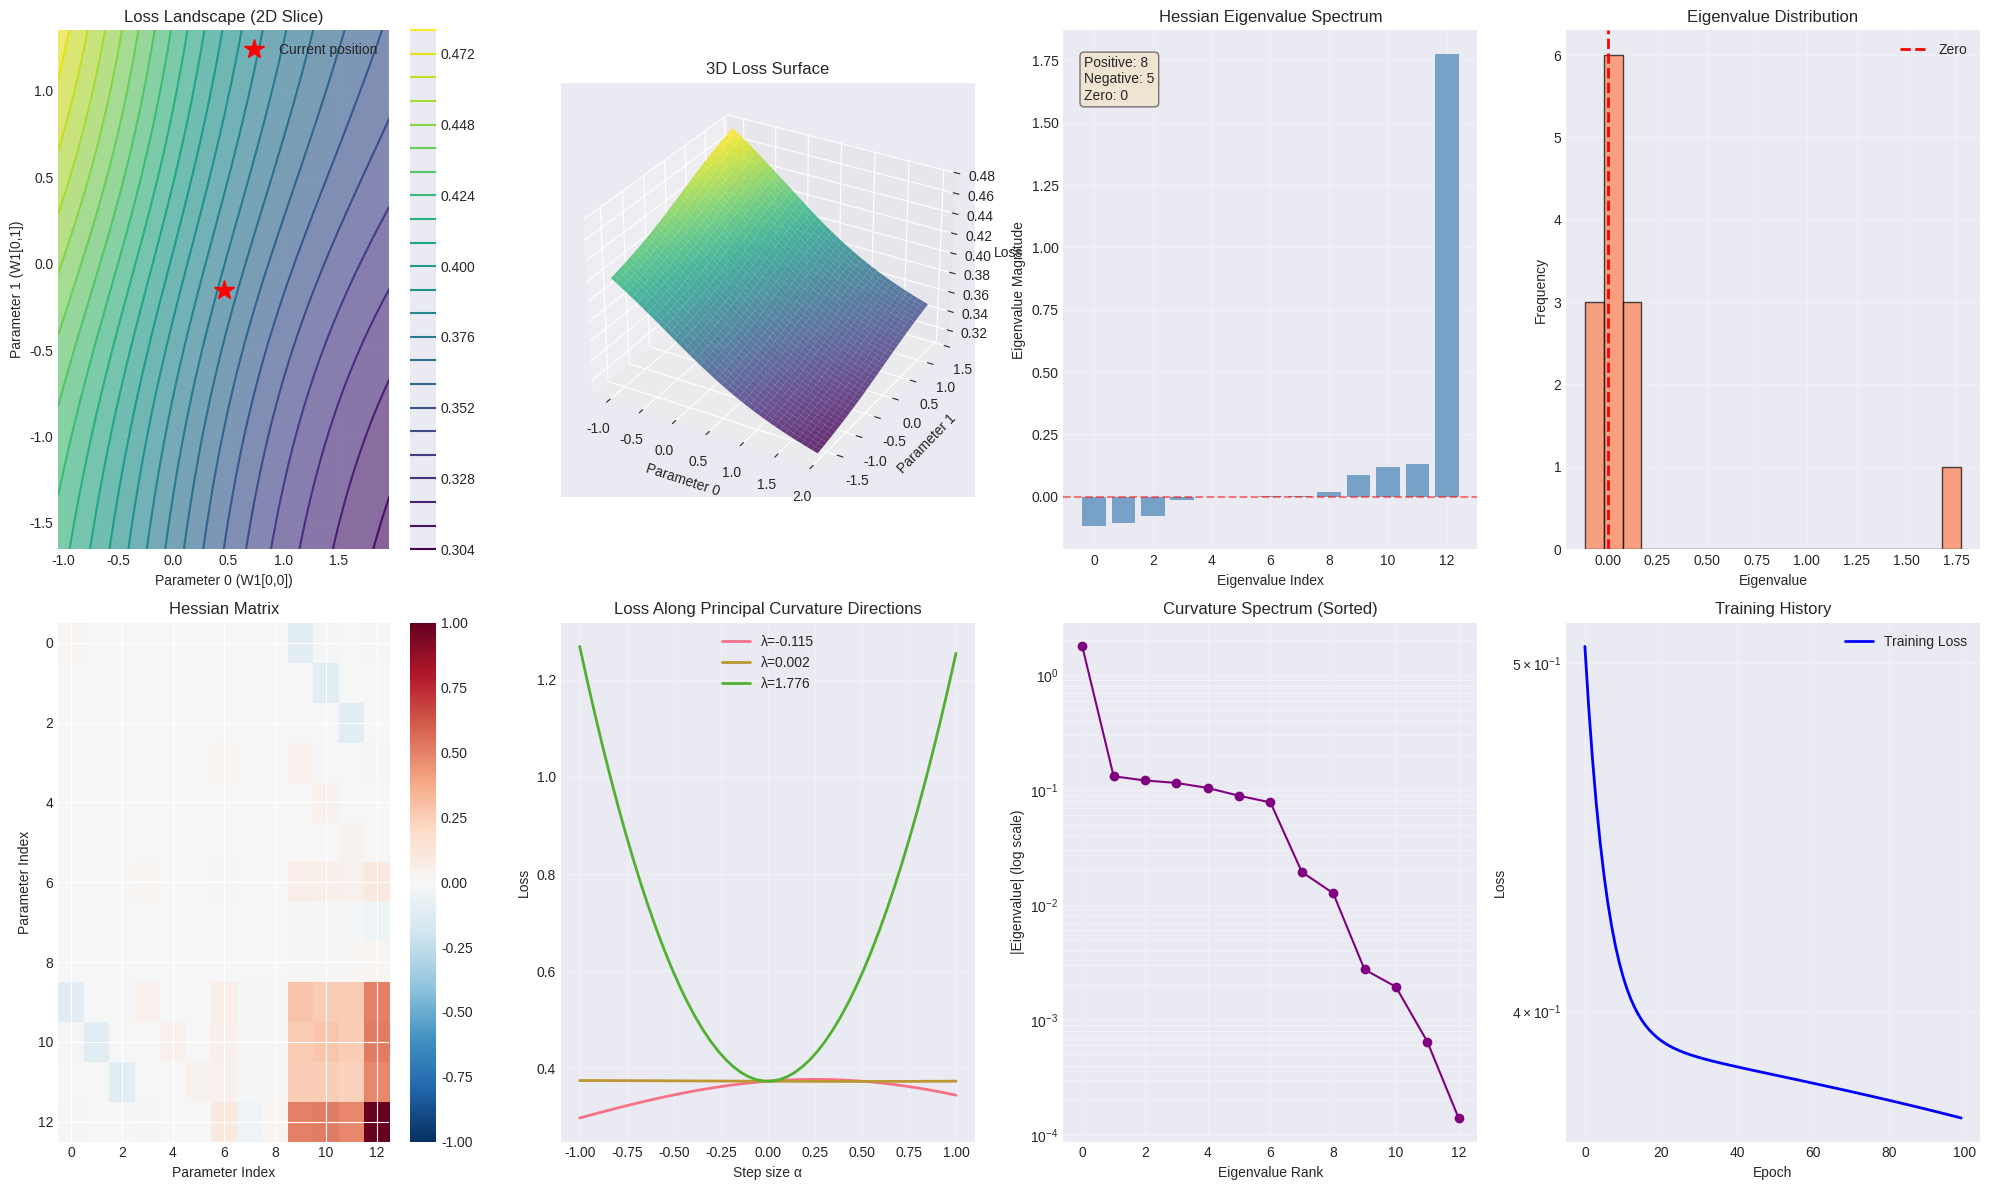

The matplotlib source for this figure: (Note: this script raises an exception after producing the figure.)
"""
Pseudo-Spectral Landscapes and Loss Geometry Demonstration
===========================================================
This script demonstrates key concepts in understanding neural network optimization
through geometric and spectral analysis of the loss landscape.
"""

import numpy as np
import matplotlib.pyplot as plt
from matplotlib import cm
from mpl_toolkits.mplot3d import Axes3D
import seaborn as sns
from scipy.linalg import eigh
from scipy.optimize import minimize
import warnings
warnings.filterwarnings('ignore')

# Set style
plt.style.use('seaborn-v0_8-darkgrid')
sns.set_palette("husl")


class ToyNeuralNetwork:
    """
    A simple 2-layer neural network for demonstration.
    We keep it small so we can actually compute and visualize the Hessian.
    """
    
    def __init__(self, input_dim=2, hidden_dim=3, output_dim=1, seed=42):
        np.random.seed(seed)
        self.input_dim = input_dim
        self.hidden_dim = hidden_dim
        self.output_dim = output_dim
        
        # Initialize weights
        self.W1 = np.random.randn(input_dim, hidden_dim) * 0.5
        self.b1 = np.random.randn(hidden_dim) * 0.1
        self.W2 = np.random.randn(hidden_dim, output_dim) * 0.5
        self.b2 = np.random.randn(output_dim) * 0.1
        
    def sigmoid(self, x):
        return 1 / (1 + np.exp(-np.clip(x, -500, 500)))
    
    def sigmoid_derivative(self, x):
        s = self.sigmoid(x)
        return s * (1 - s)
    
    def forward(self, X):
        """Forward pass"""
        self.z1 = X @ self.W1 + self.b1
        self.a1 = self.sigmoid(self.z1)
        self.z2 = self.a1 @ self.W2 + self.b2
        return self.z2
    
    def get_params_vector(self):
        """Flatten all parameters into a single vector"""
        return np.concatenate([
            self.W1.flatten(),
            self.b1.flatten(),
            self.W2.flatten(),
            self.b2.flatten()
        ])
    
    def set_params_vector(self, params):
        """Set parameters from a flattened vector"""
        idx = 0
        
        w1_size = self.input_dim * self.hidden_dim
        self.W1 = params[idx:idx + w1_size].reshape(self.input_dim, self.hidden_dim)
        idx += w1_size
        
        self.b1 = params[idx:idx + self.hidden_dim]
        idx += self.hidden_dim
        
        w2_size = self.hidden_dim * self.output_dim
        self.W2 = params[idx:idx + w2_size].reshape(self.hidden_dim, self.output_dim)
        idx += w2_size
        
        self.b2 = params[idx:idx + self.output_dim]
    
    def loss(self, X, y):
        """MSE loss"""
        pred = self.forward(X)
        return 0.5 * np.mean((pred - y) ** 2)
    
    def compute_gradient(self, X, y):
        """Compute gradient via backpropagation"""
        m = X.shape[0]
        
        # Forward pass
        pred = self.forward(X)
        
        # Backward pass
        dz2 = (pred - y) / m
        dW2 = self.a1.T @ dz2
        db2 = np.sum(dz2, axis=0)
        
        da1 = dz2 @ self.W2.T
        dz1 = da1 * self.sigmoid_derivative(self.z1)
        dW1 = X.T @ dz1
        db1 = np.sum(dz1, axis=0)
        
        return np.concatenate([
            dW1.flatten(),
            db1.flatten(),
            dW2.flatten(),
            db2.flatten()
        ])
    
    def compute_hessian(self, X, y):
        """
        Compute the Hessian matrix numerically using finite differences.
        This is the key for pseudo-spectral analysis!
        """
        n_params = len(self.get_params_vector())
        H = np.zeros((n_params, n_params))
        eps = 1e-5
        
        def loss_fn(params):
            self.set_params_vector(params)
            return self.loss(X, y)
        
        params = self.get_params_vector()
        
        for i in range(n_params):
            for j in range(i, n_params):
                # Compute second derivative using finite differences
                params_pp = params.copy()
                params_pp[i] += eps
                params_pp[j] += eps
                
                params_pm = params.copy()
                params_pm[i] += eps
                params_pm[j] -= eps
                
                params_mp = params.copy()
                params_mp[i] -= eps
                params_mp[j] += eps
                
                params_mm = params.copy()
                params_mm[i] -= eps
                params_mm[j] -= eps
                
                f_pp = loss_fn(params_pp)
                f_pm = loss_fn(params_pm)
                f_mp = loss_fn(params_mp)
                f_mm = loss_fn(params_mm)
                
                H[i, j] = (f_pp - f_pm - f_mp + f_mm) / (4 * eps * eps)
                H[j, i] = H[i, j]
        
        # Reset to original parameters
        self.set_params_vector(params)
        return H


def generate_synthetic_data(n_samples=100, seed=42):
    """Generate simple synthetic data for demonstration"""
    np.random.seed(seed)
    X = np.random.randn(n_samples, 2)
    # Simple nonlinear function
    y = (np.sin(X[:, 0]) + 0.5 * X[:, 1]**2).reshape(-1, 1)
    y += np.random.randn(n_samples, 1) * 0.1  # Add noise
    return X, y


def visualize_loss_landscape_2d(nn, X, y, param_indices=(0, 1), 
                                 range_scale=2.0, resolution=50):
    """
    Visualize the loss landscape along two parameter directions.
    This is a 2D slice through the high-dimensional loss landscape.
    """
    params = nn.get_params_vector()
    i, j = param_indices
    
    # Create grid around current parameters
    param_range_i = np.linspace(params[i] - range_scale, 
                                 params[i] + range_scale, resolution)
    param_range_j = np.linspace(params[j] - range_scale, 
                                 params[j] + range_scale, resolution)
    
    loss_grid = np.zeros((resolution, resolution))
    
    for idx_i, pi in enumerate(param_range_i):
        for idx_j, pj in enumerate(param_range_j):
            params_temp = params.copy()
            params_temp[i] = pi
            params_temp[j] = pj
            nn.set_params_vector(params_temp)
            loss_grid[idx_j, idx_i] = nn.loss(X, y)
    
    # Reset parameters
    nn.set_params_vector(params)
    
    return param_range_i, param_range_j, loss_grid


def analyze_hessian_spectrum(nn, X, y):
    """
    Compute and analyze the eigenvalue spectrum of the Hessian.
    This is the core of pseudo-spectral analysis!
    """
    print("Computing Hessian (this may take a moment)...")
    H = nn.compute_hessian(X, y)
    
    # Compute eigenvalues
    eigenvalues, eigenvectors = eigh(H)
    
    return eigenvalues, eigenvectors, H


def plot_comprehensive_analysis(nn, X, y, training_history=None):
    """
    Create a comprehensive visualization of the loss landscape and 
    pseudo-spectral properties.
    """
    fig = plt.figure(figsize=(20, 12))
    
    # 1. 2D Loss Landscape Contour (parameters 0 and 1)
    ax1 = plt.subplot(2, 4, 1)
    param_i, param_j, loss_grid = visualize_loss_landscape_2d(
        nn, X, y, param_indices=(0, 1), range_scale=1.5, resolution=40
    )
    contour = ax1.contour(param_i, param_j, loss_grid, levels=20, cmap='viridis')
    ax1.contourf(param_i, param_j, loss_grid, levels=20, cmap='viridis', alpha=0.6)
    plt.colorbar(contour, ax=ax1)
    params = nn.get_params_vector()
    ax1.plot(params[0], params[1], 'r*', markersize=15, label='Current position')
    ax1.set_xlabel('Parameter 0 (W1[0,0])')
    ax1.set_ylabel('Parameter 1 (W1[0,1])')
    ax1.set_title('Loss Landscape (2D Slice)')
    ax1.legend()
    ax1.grid(True, alpha=0.3)
    
    # 2. 3D Loss Landscape Surface
    ax2 = plt.subplot(2, 4, 2, projection='3d')
    Pi, Pj = np.meshgrid(param_i, param_j)
    surf = ax2.plot_surface(Pi, Pj, loss_grid, cmap='viridis', alpha=0.8)
    ax2.set_xlabel('Parameter 0')
    ax2.set_ylabel('Parameter 1')
    ax2.set_zlabel('Loss')
    ax2.set_title('3D Loss Surface')
    
    # 3. Hessian Spectrum Analysis
    eigenvalues, eigenvectors, H = analyze_hessian_spectrum(nn, X, y)
    
    ax3 = plt.subplot(2, 4, 3)
    ax3.bar(range(len(eigenvalues)), eigenvalues, color='steelblue', alpha=0.7)
    ax3.axhline(y=0, color='r', linestyle='--', alpha=0.5)
    ax3.set_xlabel('Eigenvalue Index')
    ax3.set_ylabel('Eigenvalue Magnitude')
    ax3.set_title('Hessian Eigenvalue Spectrum')
    ax3.grid(True, alpha=0.3)
    
    # Add statistics
    n_positive = np.sum(eigenvalues > 1e-6)
    n_negative = np.sum(eigenvalues < -1e-6)
    ax3.text(0.05, 0.95, f'Positive: {n_positive}\nNegative: {n_negative}\nZero: {len(eigenvalues)-n_positive-n_negative}',
             transform=ax3.transAxes, verticalalignment='top',
             bbox=dict(boxstyle='round', facecolor='wheat', alpha=0.5))
    
    # 4. Eigenvalue Distribution (Histogram)
    ax4 = plt.subplot(2, 4, 4)
    ax4.hist(eigenvalues, bins=20, color='coral', alpha=0.7, edgecolor='black')
    ax4.axvline(x=0, color='r', linestyle='--', linewidth=2, label='Zero')
    ax4.set_xlabel('Eigenvalue')
    ax4.set_ylabel('Frequency')
    ax4.set_title('Eigenvalue Distribution')
    ax4.legend()
    ax4.grid(True, alpha=0.3)
    
    # 5. Hessian Matrix Heatmap
    ax5 = plt.subplot(2, 4, 5)
    im = ax5.imshow(H, cmap='RdBu_r', aspect='auto', vmin=-np.abs(H).max(), vmax=np.abs(H).max())
    plt.colorbar(im, ax=ax5)
    ax5.set_xlabel('Parameter Index')
    ax5.set_ylabel('Parameter Index')
    ax5.set_title('Hessian Matrix')
    
    # 6. Loss along principal curvature directions
    ax6 = plt.subplot(2, 4, 6)
    current_params = nn.get_params_vector()
    
    # Plot loss along top 3 eigenvector directions
    alphas = np.linspace(-1, 1, 50)
    colors = ['red', 'green', 'blue']
    
    for idx in [0, len(eigenvalues)//2, -1]:  # Min, middle, max curvature
        losses = []
        for alpha in alphas:
            perturbed = current_params + alpha * eigenvectors[:, idx]
            nn.set_params_vector(perturbed)
            losses.append(nn.loss(X, y))
        nn.set_params_vector(current_params)
        
        label = f'λ={eigenvalues[idx]:.3f}'
        ax6.plot(alphas, losses, label=label, linewidth=2)
    
    ax6.set_xlabel('Step size α')
    ax6.set_ylabel('Loss')
    ax6.set_title('Loss Along Principal Curvature Directions')
    ax6.legend()
    ax6.grid(True, alpha=0.3)
    
    # 7. Curvature vs Eigenvalue (log scale)
    ax7 = plt.subplot(2, 4, 7)
    sorted_eigs = np.sort(np.abs(eigenvalues))[::-1]
    ax7.semilogy(range(len(sorted_eigs)), sorted_eigs, 'o-', color='purple', markersize=6)
    ax7.set_xlabel('Eigenvalue Rank')
    ax7.set_ylabel('|Eigenvalue| (log scale)')
    ax7.set_title('Curvature Spectrum (Sorted)')
    ax7.grid(True, alpha=0.3, which='both')
    
    # 8. Training History (if provided)
    ax8 = plt.subplot(2, 4, 8)
    if training_history is not None:
        ax8.plot(training_history['loss'], 'b-', linewidth=2, label='Training Loss')
        ax8.set_xlabel('Epoch')
        ax8.set_ylabel('Loss')
        ax8.set_title('Training History')
        ax8.set_yscale('log')
        ax8.legend()
        ax8.grid(True, alpha=0.3, which='both')
    else:
        # Show gradient norm instead
        grad = nn.compute_gradient(X, y)
        grad_norms = []
        for i in range(len(grad)):
            grad_norms.append(np.abs(grad[i]))
        ax8.bar(range(len(grad_norms)), grad_norms, color='teal', alpha=0.7)
        ax8.set_xlabel('Parameter Index')
        ax8.set_ylabel('|Gradient|')
        ax8.set_title('Gradient Magnitudes')
        ax8.grid(True, alpha=0.3)
    
    plt.tight_layout()
    return fig


def train_and_analyze(X, y, epochs=100, lr=0.1):
    """
    Train the network and track how the spectral properties evolve.
    """
    nn = ToyNeuralNetwork()
    history = {'loss': [], 'max_eigenvalue': [], 'min_eigenvalue': [], 'trace': []}
    
    print("Training neural network...")
    for epoch in range(epochs):
        # Forward and backward pass
        loss = nn.loss(X, y)
        grad = nn.compute_gradient(X, y)
        
        # Update parameters
        params = nn.get_params_vector()
        params -= lr * grad
        nn.set_params_vector(params)
        
        history['loss'].append(loss)
        
        # Compute Hessian spectrum periodically
        if epoch % 20 == 0:
            eigenvalues, _, _ = analyze_hessian_spectrum(nn, X, y)
            history['max_eigenvalue'].append(np.max(eigenvalues))
            history['min_eigenvalue'].append(np.min(eigenvalues))
            history['trace'].append(np.sum(eigenvalues))
            print(f"Epoch {epoch}: Loss = {loss:.4f}, "
                  f"λ_max = {np.max(eigenvalues):.4f}, "
                  f"λ_min = {np.min(eigenvalues):.4f}")
    
    return nn, history


def plot_spectral_evolution(history):
    """
    Visualize how the spectral properties evolve during training.
    """
    fig, axes = plt.subplots(2, 2, figsize=(14, 10))
    
    epochs_hessian = np.arange(0, len(history['loss']), 20)
    
    # Loss curve
    axes[0, 0].plot(history['loss'], 'b-', linewidth=2)
    axes[0, 0].set_xlabel('Epoch')
    axes[0, 0].set_ylabel('Loss')
    axes[0, 0].set_title('Training Loss')
    axes[0, 0].set_yscale('log')
    axes[0, 0].grid(True, alpha=0.3)
    
    # Max and min eigenvalues
    axes[0, 1].plot(epochs_hessian, history['max_eigenvalue'], 'r-', 
                    linewidth=2, label='λ_max', marker='o')
    axes[0, 1].plot(epochs_hessian, history['min_eigenvalue'], 'b-', 
                    linewidth=2, label='λ_min', marker='s')
    axes[0, 1].axhline(y=0, color='k', linestyle='--', alpha=0.3)
    axes[0, 1].set_xlabel('Epoch')
    axes[0, 1].set_ylabel('Eigenvalue')
    axes[0, 1].set_title('Extreme Eigenvalues During Training')
    axes[0, 1].legend()
    axes[0, 1].grid(True, alpha=0.3)
    
    # Trace (sum of eigenvalues)
    axes[1, 0].plot(epochs_hessian, history['trace'], 'g-', 
                    linewidth=2, marker='o')
    axes[1, 0].set_xlabel('Epoch')
    axes[1, 0].set_ylabel('Trace(H)')
    axes[1, 0].set_title('Hessian Trace (Total Curvature)')
    axes[1, 0].grid(True, alpha=0.3)
    
    # Sharpness ratio
    sharpness = np.array(history['max_eigenvalue']) / (np.abs(np.array(history['min_eigenvalue'])) + 1e-8)
    axes[1, 1].plot(epochs_hessian, sharpness, 'm-', linewidth=2, marker='d')
    axes[1, 1].set_xlabel('Epoch')
    axes[1, 1].set_ylabel('λ_max / |λ_min|')
    axes[1, 1].set_title('Sharpness Ratio (Flat vs Sharp Minimum)')
    axes[1, 1].set_yscale('log')
    axes[1, 1].grid(True, alpha=0.3, which='both')
    
    plt.tight_layout()
    return fig


def main():
    """
    Main demonstration of pseudo-spectral landscape concepts.
    """
    print("=" * 70)
    print("PSEUDO-SPECTRAL LANDSCAPES DEMONSTRATION")
    print("=" * 70)
    print()
    
    # Generate data
    print("Generating synthetic data...")
    X, y = generate_synthetic_data(n_samples=50)
    print(f"Data shape: X={X.shape}, y={y.shape}")
    print()
    
    # Train network and analyze evolution
    nn, history = train_and_analyze(X, y, epochs=100, lr=0.05)
    print()
    
    # Create comprehensive analysis plots
    print("Creating comprehensive analysis visualizations...")
    fig1 = plot_comprehensive_analysis(nn, X, y, history)
    plt.savefig('/mnt/user-data/outputs/loss_landscape_analysis.png', dpi=150, bbox_inches='tight')
    print("✓ Saved: loss_landscape_analysis.png")
    
    # Plot spectral evolution
    print("Creating spectral evolution plots...")
    fig2 = plot_spectral_evolution(history)
    plt.savefig('/mnt/user-data/outputs/spectral_evolution.png', dpi=150, bbox_inches='tight')
    print("✓ Saved: spectral_evolution.png")
    
    print()
    print("=" * 70)
    print("KEY INSIGHTS FROM PSEUDO-SPECTRAL ANALYSIS")
    print("=" * 70)
    
    # Final analysis
    eigenvalues, eigenvectors, H = analyze_hessian_spectrum(nn, X, y)
    
    print(f"\n1. HESSIAN SPECTRUM:")
    print(f"   - Number of parameters: {len(eigenvalues)}")
    print(f"   - Max eigenvalue (sharpest direction): {np.max(eigenvalues):.4f}")
    print(f"   - Min eigenvalue (flattest direction): {np.min(eigenvalues):.4f}")
    print(f"   - Condition number: {np.max(eigenvalues) / (np.abs(np.min(eigenvalues)) + 1e-8):.2f}")
    print(f"   - Trace (total curvature): {np.sum(eigenvalues):.4f}")
    
    print(f"\n2. LOSS LANDSCAPE GEOMETRY:")
    n_positive = np.sum(eigenvalues > 1e-6)
    n_negative = np.sum(eigenvalues < -1e-6)
    n_zero = len(eigenvalues) - n_positive - n_negative
    
    if n_negative > 0:
        print(f"   - Type: Saddle point ({n_negative} negative eigenvalues)")
    elif n_positive == len(eigenvalues):
        print(f"   - Type: Local minimum (all positive eigenvalues)")
    else:
        print(f"   - Type: Approximately flat ({n_zero} near-zero eigenvalues)")
    
    print(f"\n3. GENERALIZATION PROPERTIES:")
    flatness_score = 1.0 / (1.0 + np.max(eigenvalues))
    print(f"   - Flatness score: {flatness_score:.4f}")
    print(f"     (Higher values indicate flatter minima → better generalization)")
    
    print(f"\n4. OPTIMIZATION INSIGHTS:")
    print(f"   - Dominant curvature directions: {np.sum(eigenvalues > 1.0)}")
    print(f"   - Nearly flat directions: {n_zero}")
    print(f"   - These flat directions allow easy movement without increasing loss")
    
    print("\n" + "=" * 70)
    print()
    print("Visualization files saved to /mnt/user-data/outputs/")
    print("All plots show different aspects of the loss landscape geometry!")
    
    plt.show()


if __name__ == "__main__":
    main()
